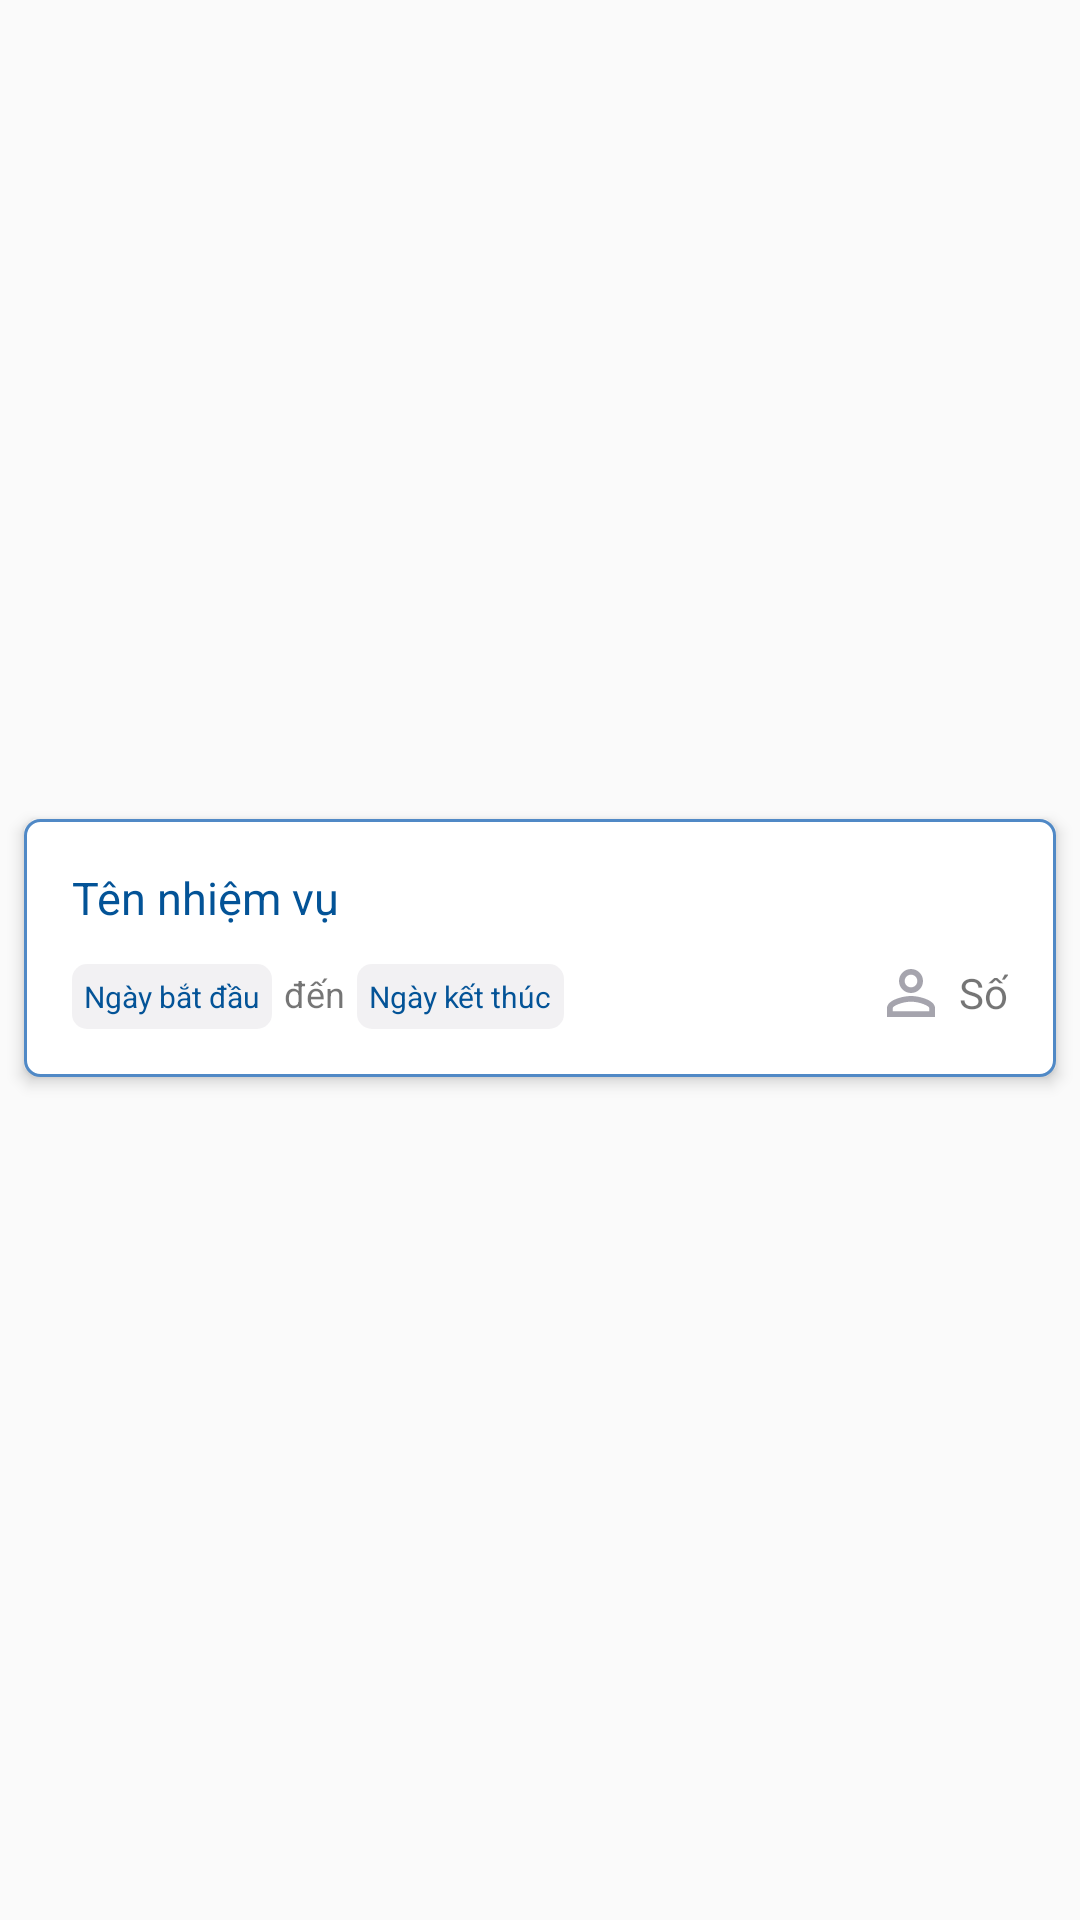

Layout XML and referenced resources for this Android screen:
<!-- AndroidManifest.xml: application theme Theme.AppCompat.DayNight.NoActionBar -->
<!-- res/layout/task.xml -->
<?xml version="1.0" encoding="utf-8"?>
<androidx.constraintlayout.widget.ConstraintLayout xmlns:android="http://schemas.android.com/apk/res/android"
    xmlns:app="http://schemas.android.com/apk/res-auto"
    xmlns:tools="http://schemas.android.com/tools"
    android:id="@+id/task_item"
    android:layout_width="match_parent"
    android:layout_height="wrap_content">

    <androidx.constraintlayout.widget.ConstraintLayout
        android:layout_width="match_parent"
        android:layout_height="wrap_content"
        android:layout_marginStart="8sp"
        android:layout_marginEnd="8sp"
        android:layout_marginBottom="8sp"
        android:background="@drawable/background_task"
        android:elevation="3sp"
        android:gravity="center"
        android:padding="16dp"
        app:layout_constraintBottom_toBottomOf="parent"
        app:layout_constraintTop_toTopOf="parent"
        tools:layout_editor_absoluteX="-13dp">

        <TextView
            android:id="@+id/taskName"
            android:layout_width="match_parent"
            android:layout_height="wrap_content"
            android:gravity="left"
            android:text="Tên nhiệm vụ"
            android:textColor="@color/second_blue"
            android:textSize="15sp"
            app:layout_constraintStart_toStartOf="parent"
            app:layout_constraintTop_toTopOf="parent" />

        <LinearLayout
            android:id="@+id/dateGroup"
            android:layout_width="wrap_content"
            android:layout_height="wrap_content"
            android:layout_marginTop="12sp"
            android:visibility="visible"
            app:layout_constraintStart_toStartOf="parent"
            app:layout_constraintTop_toBottomOf="@id/taskName">

            <TextView
                android:id="@+id/task_startDate"
                android:layout_width="wrap_content"
                android:layout_height="wrap_content"
                android:background="@drawable/background_fade_hint"
                android:padding="4sp"
                android:text="Ngày bắt đầu"
                android:textColor="@color/second_blue"
                android:textSize="10sp" />

            <TextView
                android:layout_width="wrap_content"
                android:layout_height="wrap_content"
                android:paddingStart="4sp"
                android:paddingEnd="4sp"
                android:text="đến"
                android:textSize="12sp" />

            <TextView
                android:id="@+id/task_endDate"
                android:layout_width="wrap_content"
                android:layout_height="wrap_content"
                android:background="@drawable/background_fade_hint"
                android:padding="4sp"
                android:text="Ngày kết thúc"
                android:textColor="@color/second_blue"
                android:textSize="10sp" />
        </LinearLayout>

        <LinearLayout
            android:id="@+id/memberCountGroup"
            android:layout_width="wrap_content"
            android:layout_height="wrap_content"
            android:visibility="visible"
            app:layout_constraintBottom_toBottomOf="parent"
            app:layout_constraintEnd_toEndOf="parent">

            <ImageView
                android:layout_width="wrap_content"
                android:layout_height="wrap_content"
                android:layout_marginEnd="4sp"
                android:src="@drawable/baseline_person_outline_24" />

            <TextView
                android:id="@+id/memberCountLabel"
                android:layout_width="wrap_content"
                android:layout_height="wrap_content"
                android:layout_gravity="center_vertical"
                android:text="Số" />
        </LinearLayout>

    </androidx.constraintlayout.widget.ConstraintLayout>

</androidx.constraintlayout.widget.ConstraintLayout>
<!-- resources referenced by this layout -->
<resources>
  <color name="second_blue">#035397</color>
  <!-- drawable background_fade_hint (drawable) -->
  <?xml version="1.0" encoding="utf-8"?>
  <selector xmlns:android="http://schemas.android.com/apk/res/android">
      <item>
          <shape android:shape="rectangle">
              <solid android:color="@color/fade_hint" />
              <corners android:radius="5sp" />
          </shape>
      </item>
  </selector>
  <!-- drawable background_task (drawable) -->
  <?xml version="1.0" encoding="utf-8"?>
  <selector xmlns:android="http://schemas.android.com/apk/res/android">
      <item>
          <shape android:shape="rectangle">
              <solid android:color="@color/white" />
              <corners android:radius="5sp" />
              <stroke android:width="1dp" android:color="@color/third_blue" />
          </shape>
      </item>
  </selector>
  <!-- drawable baseline_person_outline_24 (drawable) -->
  <vector xmlns:android="http://schemas.android.com/apk/res/android"
      android:width="24dp"
      android:height="24dp"
      android:tint="@color/hint"
      android:viewportWidth="24"
      android:viewportHeight="24">
      <path
          android:fillColor="@android:color/white"
          android:pathData="M12,5.9c1.16,0 2.1,0.94 2.1,2.1s-0.94,2.1 -2.1,2.1S9.9,9.16 9.9,8s0.94,-2.1 2.1,-2.1m0,9c2.97,0 6.1,1.46 6.1,2.1v1.1L5.9,18.1L5.9,17c0,-0.64 3.13,-2.1 6.1,-2.1M12,4C9.79,4 8,5.79 8,8s1.79,4 4,4 4,-1.79 4,-4 -1.79,-4 -4,-4zM12,13c-2.67,0 -8,1.34 -8,4v3h16v-3c0,-2.66 -5.33,-4 -8,-4z" />
  </vector>
  <color name="fade_hint">#26A5A4AD</color>
  <color name="white">#FFFFFFFF</color>
  <color name="third_blue">#5089C6</color>
  <color name="hint">#A5A4AD</color>
</resources>
